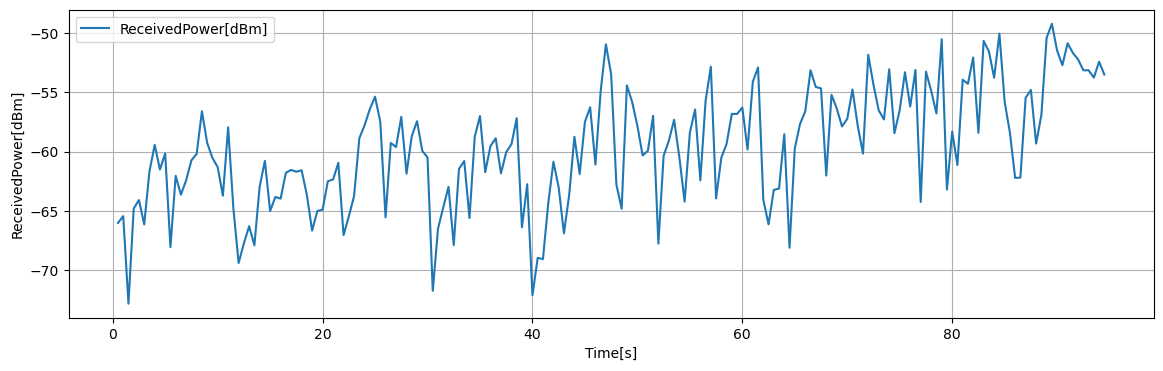

Values plotted in this chart, from the file beside it:
Time[s], Volt[V], ReceivedPower[dBm], 1step_diff[dB]
0.5, 0.2628, -66.02, 0.5744
1, 0.27, -65.45, 7.395
1.5, 0.1775, -72.85, 8.036
2, 0.278, -64.81, 0.7144
2.5, 0.2869, -64.09, 2.056
3, 0.2612, -66.15, 4.476
3.5, 0.3172, -61.68, 2.243
4, 0.3452, -59.43, 2.085
4.5, 0.3191, -61.52, 1.356
5, 0.3361, -60.16, 7.905
5.5, 0.2373, -68.07, 6.02
6, 0.3125, -62.05, 1.592
6.5, 0.2926, -63.64, 1.217
7, 0.3078, -62.42, 1.683
7.5, 0.3289, -60.74, 0.5408
8, 0.3356, -60.2, 3.597
8.5, 0.3806, -56.6, 2.67
9, 0.3472, -59.27, 1.262
9.5, 0.3314, -60.53, 0.7792
10, 0.3217, -61.31, 2.412
10.5, 0.2916, -63.72, 5.77
11, 0.3637, -57.95, 6.866
11.5, 0.2778, -64.82, 4.591
12, 0.2205, -69.41, 1.66
12.5, 0.2412, -67.75, 1.448
13, 0.2593, -66.3, 1.615
13.5, 0.2391, -67.92, 4.947
14, 0.301, -62.97, 2.179
14.5, 0.3282, -60.79, 4.232
15, 0.2753, -65.02, 1.193
15.5, 0.2902, -63.83, 0.1448
16, 0.2884, -63.98, 2.182
16.5, 0.3157, -61.79, 0.2412
17, 0.3187, -61.55, 0.1524
17.5, 0.3168, -61.7, 0.1244
18, 0.3183, -61.58, 2.068
18.5, 0.2925, -63.65, 3.026
19, 0.2547, -66.67, 1.65
19.5, 0.2753, -65.02, 0.1192
20, 0.2768, -64.9, 2.394
20.5, 0.3067, -62.51, 0.156
21, 0.3087, -62.35, 1.4
21.5, 0.3262, -60.95, 6.104
22, 0.2499, -67.06, 1.59
22.5, 0.2697, -65.47, 1.71
23, 0.2911, -63.76, 4.88
23.5, 0.3521, -58.88, 1.096
24, 0.3658, -57.78, 1.361
24.5, 0.3828, -56.42, 1.053
25, 0.396, -55.37, 2.12
25.5, 0.3695, -57.49, 8.071
26, 0.2686, -65.56, 6.284
26.5, 0.3472, -59.28, 0.34
27, 0.3429, -59.62, 2.544
27.5, 0.3747, -57.07, 4.79
28, 0.3148, -61.86, 3.16
28.5, 0.3543, -58.7, 1.262
29, 0.3701, -57.44, 2.502
29.5, 0.3388, -59.94, 0.5564
30, 0.3319, -60.5, 11.26
... 129 more rows
